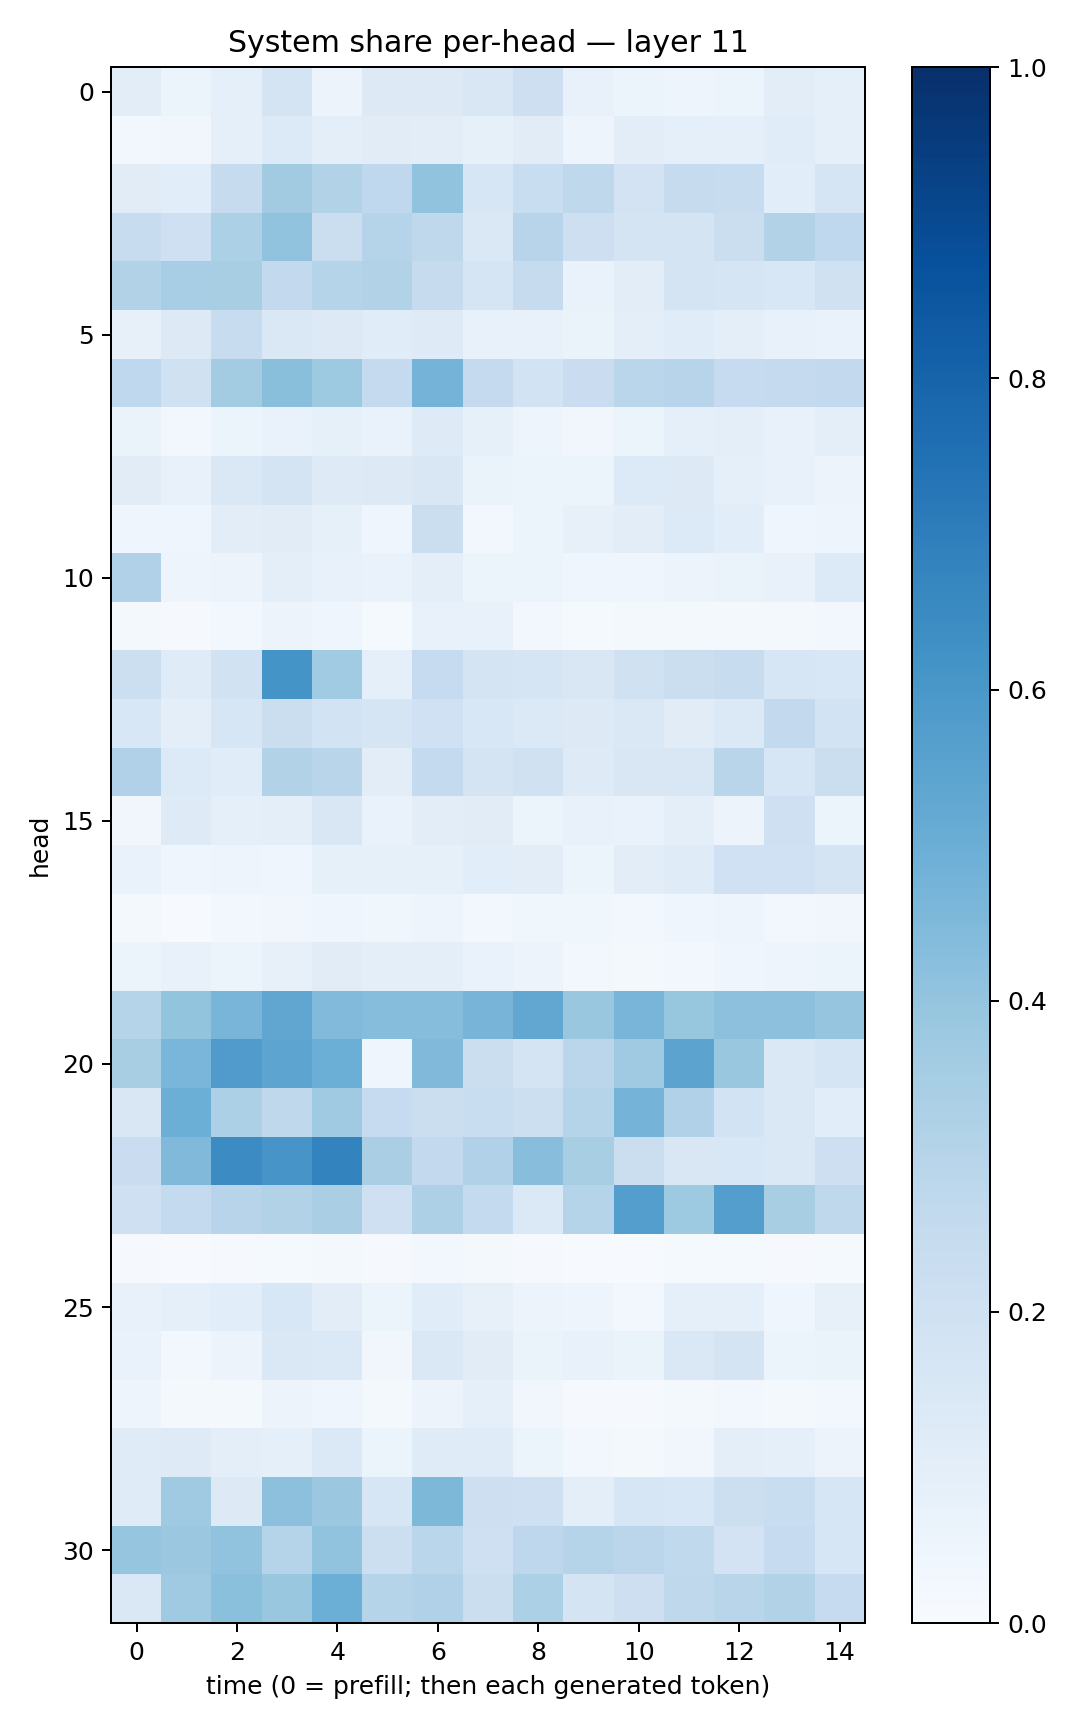

The data file committed next to this chart (first rows):
0.103506565, 0.052253485, 0.09186996, 0.17234598, 0.05692831, 0.13058275, 0.12842016, 0.15205668, 0.21182992, 0.07454969, 0.060873196, 0.049395382, 0.052576933, 0.10178472, 0.08696171
0.02951, 0.032, 0.0897, 0.1328, 0.09748, 0.1128, 0.1036, 0.08357, 0.1103, 0.05043, 0.1033, 0.08624, 0.08981, 0.1154, 0.08687
0.1119, 0.1091, 0.2448, 0.3626, 0.3123, 0.2666, 0.4043, 0.1619, 0.2322, 0.272, 0.1826, 0.2437, 0.2351, 0.1071, 0.1662
0.2412, 0.2057, 0.3286, 0.4044, 0.2254, 0.3027, 0.2696, 0.1439, 0.2953, 0.2144, 0.1779, 0.1757, 0.2214, 0.3132, 0.267
0.3154, 0.3445, 0.341, 0.2589, 0.3032, 0.3116, 0.2433, 0.1656, 0.2436, 0.0666, 0.1017, 0.1764, 0.1712, 0.1552, 0.1954
0.0806, 0.1265, 0.2398, 0.1471, 0.1254, 0.114, 0.1222, 0.07251, 0.07158, 0.06431, 0.09417, 0.1159, 0.09596, 0.07337, 0.06818
0.2662, 0.1959, 0.3592, 0.4229, 0.3728, 0.2512, 0.474, 0.2511, 0.186, 0.2274, 0.2853, 0.2966, 0.2489, 0.253, 0.2598
0.06587, 0.02503, 0.05241, 0.06873, 0.08418, 0.06785, 0.122, 0.0852, 0.04974, 0.03141, 0.05245, 0.09063, 0.09441, 0.07599, 0.09736
0.1125, 0.07468, 0.1441, 0.176, 0.1234, 0.1255, 0.1516, 0.06537, 0.05412, 0.05165, 0.1344, 0.13, 0.08981, 0.07502, 0.05565
0.04119, 0.04196, 0.1039, 0.1124, 0.08488, 0.04506, 0.2252, 0.02782, 0.05334, 0.08195, 0.1033, 0.1359, 0.1077, 0.04665, 0.05069
0.3201, 0.04751, 0.05699, 0.09727, 0.07172, 0.0682, 0.09609, 0.06235, 0.06044, 0.04426, 0.04288, 0.05481, 0.06444, 0.07802, 0.1336
0.02074, 0.0114, 0.03003, 0.05754, 0.04675, 0.012, 0.07531, 0.07753, 0.0252, 0.01394, 0.01643, 0.0197, 0.02078, 0.0211, 0.02438
0.2187, 0.1201, 0.1928, 0.6142, 0.3661, 0.08826, 0.2488, 0.1764, 0.1649, 0.1506, 0.1981, 0.2233, 0.2373, 0.1568, 0.154
0.1555, 0.09864, 0.1618, 0.2257, 0.1848, 0.1647, 0.1999, 0.1544, 0.138, 0.1296, 0.1424, 0.1116, 0.1405, 0.2614, 0.1854
0.3164, 0.136, 0.114, 0.3097, 0.2923, 0.1029, 0.2551, 0.1779, 0.1969, 0.1231, 0.1492, 0.152, 0.2902, 0.161, 0.2237
0.03261, 0.124, 0.08942, 0.09761, 0.1504, 0.06689, 0.105, 0.1132, 0.05335, 0.07718, 0.06787, 0.09864, 0.05811, 0.2048, 0.0618
0.06793, 0.03996, 0.05009, 0.0449, 0.08419, 0.08334, 0.08495, 0.1086, 0.1041, 0.06156, 0.1022, 0.118, 0.2025, 0.201, 0.1793
0.01733, 0.006535, 0.03125, 0.0344, 0.04398, 0.03849, 0.04915, 0.03012, 0.03667, 0.03619, 0.02419, 0.0432, 0.0474, 0.02906, 0.0337
0.05186, 0.07707, 0.06091, 0.079, 0.1097, 0.09781, 0.09403, 0.06846, 0.05614, 0.02393, 0.022, 0.02867, 0.0468, 0.04981, 0.06007
0.2969, 0.3997, 0.4667, 0.5315, 0.4423, 0.4314, 0.4313, 0.4704, 0.5308, 0.3851, 0.4687, 0.3933, 0.4178, 0.4176, 0.3976
0.3408, 0.4623, 0.5782, 0.5395, 0.4991, 0.04149, 0.4486, 0.2251, 0.1777, 0.282, 0.3707, 0.545, 0.3853, 0.1455, 0.171
0.1521, 0.4993, 0.332, 0.2726, 0.3704, 0.2471, 0.2232, 0.2328, 0.2159, 0.3007, 0.4728, 0.3183, 0.1862, 0.1472, 0.1055
0.2299, 0.4456, 0.6461, 0.6087, 0.6761, 0.3388, 0.2594, 0.3175, 0.4289, 0.3433, 0.219, 0.1502, 0.156, 0.1453, 0.213
0.2048, 0.255, 0.2943, 0.3129, 0.3366, 0.2096, 0.3265, 0.2554, 0.1388, 0.2999, 0.5675, 0.3729, 0.5664, 0.3436, 0.2718
0.01146, 0.004275, 0.008525, 0.01506, 0.01681, 0.009348, 0.02567, 0.01758, 0.009846, 0.004962, 0.005648, 0.01263, 0.0146, 0.01116, 0.01365
0.07758, 0.08691, 0.1057, 0.1561, 0.1016, 0.05228, 0.1134, 0.07854, 0.0563, 0.04833, 0.03038, 0.08725, 0.09221, 0.04359, 0.07952
0.06849, 0.03027, 0.05567, 0.1478, 0.1376, 0.0347, 0.1484, 0.1127, 0.06399, 0.07039, 0.06383, 0.1463, 0.1745, 0.06122, 0.06376
0.04774, 0.02184, 0.01948, 0.05724, 0.04365, 0.01712, 0.05808, 0.08629, 0.03304, 0.008881, 0.01143, 0.02088, 0.02741, 0.01844, 0.02855
0.1184, 0.1211, 0.09544, 0.08681, 0.139, 0.05187, 0.1175, 0.1203, 0.06215, 0.02576, 0.02166, 0.03476, 0.09743, 0.08743, 0.05767
0.1175, 0.3682, 0.1252, 0.4148, 0.3795, 0.1566, 0.4569, 0.2147, 0.2081, 0.09719, 0.1595, 0.1557, 0.2185, 0.2319, 0.1573
0.3969, 0.3809, 0.4062, 0.2995, 0.4032, 0.2159, 0.2867, 0.2074, 0.2745, 0.2987, 0.2825, 0.2645, 0.1835, 0.2463, 0.1618
0.143, 0.3679, 0.4209, 0.3881, 0.4999, 0.3005, 0.3196, 0.2191, 0.3294, 0.1729, 0.2115, 0.2726, 0.293, 0.3111, 0.2473
